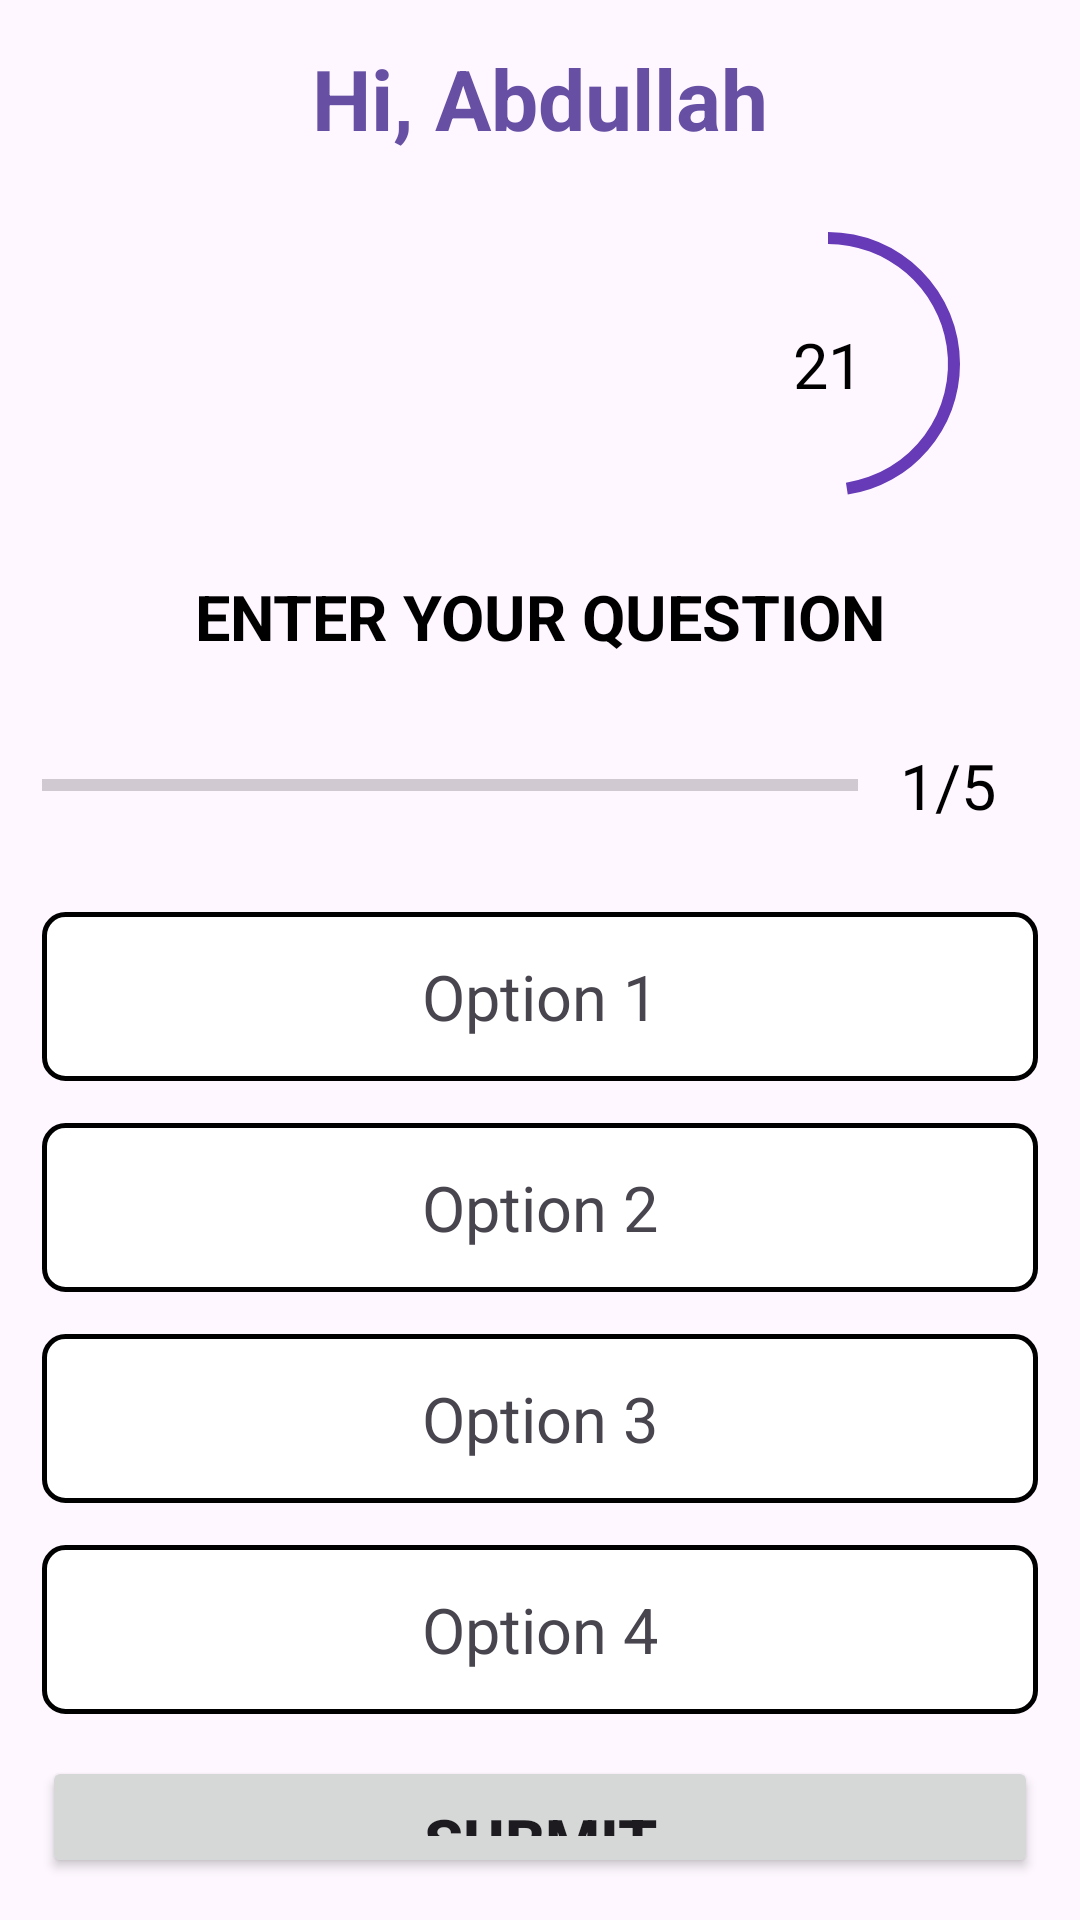

Android layout source for this screen:
<!-- AndroidManifest.xml: application theme Theme.KotlinQuizApp -->
<!-- res/layout/activity_question.xml -->
<?xml version="1.0" encoding="utf-8"?>
<LinearLayout xmlns:android="http://schemas.android.com/apk/res/android"
    xmlns:app="http://schemas.android.com/apk/res-auto"
    xmlns:tools="http://schemas.android.com/tools"
    android:layout_width="match_parent"
    android:layout_height="match_parent"
    android:gravity="center"
    android:orientation="vertical"
    android:padding="14dp"
    tools:context=".QuestionActivity">

    <TextView
        android:id="@+id/textViewName"
        android:layout_width="match_parent"
        android:layout_height="wrap_content"
        android:gravity="center"
        android:text="Hi, Abdullah"
        android:textColor="?attr/colorPrimaryVariant"
        android:textSize="28sp"
        android:textStyle="bold" />

    <androidx.constraintlayout.widget.ConstraintLayout
        android:layout_width="match_parent"
        android:layout_height="140dp">

        <ProgressBar
            android:id="@+id/progress_bar_timer"
            style="@style/Widget.AppCompat.ProgressBar.Horizontal"
            android:layout_width="140dp"
            android:layout_height="140dp"
            android:layout_gravity="center"
            android:background="@drawable/gray_progress_bar_background"
            android:indeterminate="false"
            android:max="21"
            android:progress="10"
            android:progressDrawable="@drawable/purple_progress_bar_background"
            android:rotation="-90"
            app:layout_constraintBottom_toBottomOf="parent"
            app:layout_constraintEnd_toEndOf="parent"
            app:layout_constraintTop_toTopOf="parent" />

        <TextView
            android:id="@+id/progress_text_timer"
            android:layout_width="wrap_content"
            android:layout_height="wrap_content"
            android:padding="14dp"
            android:text="21"
            android:textColor="@color/black"
            android:textSize="21sp"
            app:layout_constraintBottom_toBottomOf="@+id/progress_bar_timer"
            app:layout_constraintEnd_toEndOf="@+id/progress_bar_timer"
            app:layout_constraintStart_toStartOf="@+id/progress_bar_timer"
            app:layout_constraintTop_toTopOf="@+id/progress_bar_timer" />

        <ImageView
            android:id="@+id/imageViewAvatar"
            android:layout_width="140dp"
            android:layout_height="140dp"
            android:padding="21dp"
            app:layout_constraintBottom_toBottomOf="parent"
            app:layout_constraintStart_toStartOf="parent"
            app:layout_constraintTop_toTopOf="parent"
            app:srcCompat="@drawable/avatar_girl" />

    </androidx.constraintlayout.widget.ConstraintLayout>


    <TextView
        android:id="@+id/question_text"
        android:layout_width="match_parent"
        android:layout_height="wrap_content"
        android:gravity="center"
        android:text="ENTER YOUR QUESTION"
        android:textColor="@color/black"
        android:textSize="21sp"
        android:textStyle="bold" />


    <LinearLayout
        android:layout_width="match_parent"
        android:layout_height="wrap_content"
        android:layout_marginTop="14dp"
        android:gravity="center_vertical"
        android:orientation="horizontal">


        <ProgressBar
            android:id="@+id/progress_bar"
            style="?android:progressBarStyleHorizontal"
            android:layout_width="0dp"
            android:layout_height="wrap_content"
            android:layout_weight="1"
            android:max="5"
            android:minHeight="56dp"
            android:progress="0" />

        <TextView
            android:id="@+id/progress_text"
            android:layout_width="wrap_content"
            android:layout_height="wrap_content"
            android:padding="14dp"
            android:text="1/5"
            android:textColor="@color/black"
            android:textSize="21sp" />
    </LinearLayout>


    <TextView
        android:id="@+id/opt_1"
        android:layout_width="match_parent"
        android:layout_height="wrap_content"
        android:layout_marginTop="14dp"
        android:background="@drawable/question_option"
        android:gravity="center"
        android:padding="14dp"
        android:text="Option 1"
        android:textSize="21sp" />

    <TextView
        android:id="@+id/opt_2"
        android:layout_width="match_parent"
        android:layout_height="wrap_content"
        android:layout_marginTop="14dp"
        android:background="@drawable/question_option"
        android:gravity="center"
        android:padding="14dp"
        android:text="Option 2"
        android:textSize="21sp" />

    <TextView
        android:id="@+id/opt_3"
        android:layout_width="match_parent"
        android:layout_height="wrap_content"
        android:layout_marginTop="14dp"
        android:background="@drawable/question_option"
        android:gravity="center"
        android:padding="14dp"
        android:text="Option 3"
        android:textSize="21sp" />

    <TextView
        android:id="@+id/opt_4"
        android:layout_width="match_parent"
        android:layout_height="wrap_content"
        android:layout_marginTop="14dp"
        android:background="@drawable/question_option"
        android:gravity="center"
        android:padding="14dp"
        android:text="Option 4"
        android:textSize="21sp" />

    <Button
        android:id="@+id/submit"
        android:layout_width="match_parent"
        android:layout_height="wrap_content"
        android:layout_marginTop="14dp"
        android:padding="14dp"
        android:text="Submit"
        android:textSize="21sp"
        android:textStyle="bold" />

</LinearLayout>
<!-- resources referenced by this layout -->
<resources>
  <color name="black">#FF000000</color>
  <!-- drawable purple_progress_bar_background (drawable) -->
  <?xml version="1.0" encoding="utf-8"?>
  <layer-list xmlns:android="http://schemas.android.com/apk/res/android">
  
      <item>
          <shape
              android:innerRadiusRatio="3.5"
              android:shape="ring"
              android:thicknessRatio="35.0"
              android:useLevel="true">
  
              <solid android:color="#673AB7"/>
          </shape>
      </item>
  
  </layer-list>
  <!-- drawable question_option (drawable) -->
  <?xml version="1.0" encoding="utf-8"?>
  <shape xmlns:android="http://schemas.android.com/apk/res/android"
      android:shape="rectangle">
  
      <stroke
          android:width="1.5dp"
          android:color="@color/black" />
      <solid android:color="@color/white" />
      <corners android:radius="7dp" />
  
  </shape>
  <style name="Theme.KotlinQuizApp" parent="Base.Theme.KotlinQuizApp" />
  <color name="white">#FFFFFFFF</color>
  <style name="Base.Theme.KotlinQuizApp" parent="Theme.Material3.Light.NoActionBar">
          
          
      </style>
</resources>
